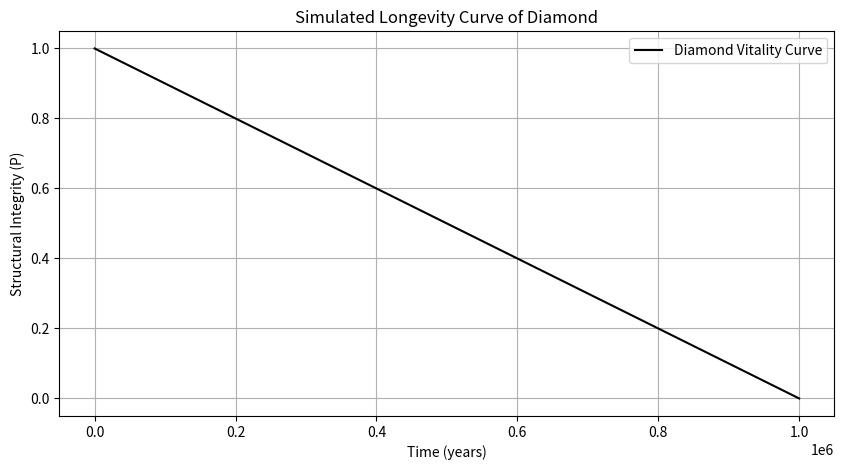
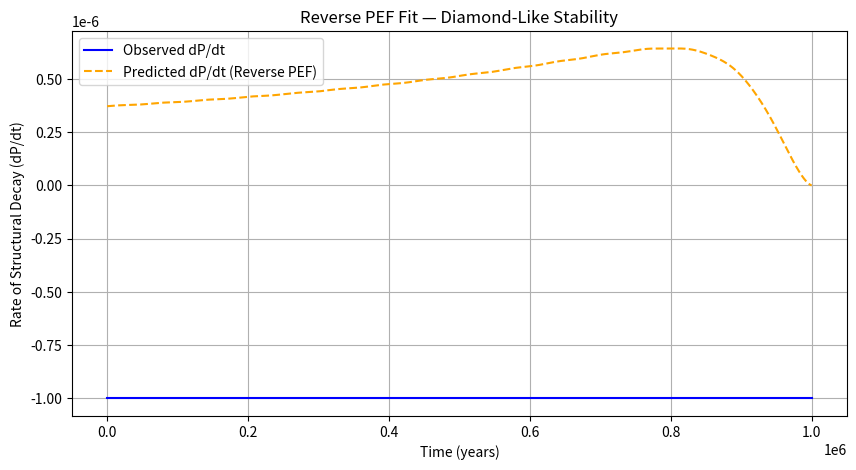

The script that saved these images, in order:
import numpy as np
import matplotlib.pyplot as plt
from scipy.optimize import curve_fit

# Step 1: Simulate ultra-stable vitality curve (Diamond)
t_data = np.linspace(0, 1e6, 1000)        # 1 million years
P_data = 1 - 1e-6 * t_data                # Very slow decay

# Step 2: Compute dP/dt from simulated data
dP_obs = np.gradient(P_data, t_data)

# Step 3: Define Reverse PEF Functional Form
def reconstructed_dP_dt(P, t, alpha, beta, a, b, c, d, omega):
    C = a * P
    S = b * np.sqrt(np.maximum(P, 0))
    E = c * P**2
    eta = d * np.sin(omega * t) + 1
    numerator = C * np.log(1 + S)
    denominator = 1 + beta * E
    return alpha * (numerator / denominator) * eta

# Step 4: Wrapper for fitting function
def fit_func(t, alpha, beta, a, b, c, d, omega):
    return reconstructed_dP_dt(P_data, t, alpha, beta, a, b, c, d, omega)

# Step 5: Fit parameters
initial_guesses = [0.01, 0.01, 1.0, 1.0, 0.01, 0.01, 0.0001]
bounds = ([0]*7, [10]*7)

popt, _ = curve_fit(
    fit_func,
    t_data,
    dP_obs,
    p0=initial_guesses,
    bounds=bounds,
    maxfev=10000
)

# Step 6: Predict dP/dt using fitted PEF parameters
dP_pred = fit_func(t_data, *popt)

# Step 7: Plot vitality curve
plt.figure(figsize=(10, 5))
plt.plot(t_data, P_data, label='Diamond Vitality Curve', color='black')
plt.xlabel('Time (years)')
plt.ylabel('Structural Integrity (P)')
plt.title('Simulated Longevity Curve of Diamond')
plt.grid(True)
plt.legend()
plt.show()

# Step 8: Plot observed vs predicted dP/dt
plt.figure(figsize=(10, 5))
plt.plot(t_data, dP_obs, label='Observed dP/dt', color='blue')
plt.plot(t_data, dP_pred, label='Predicted dP/dt (Reverse PEF)', linestyle='--', color='orange')
plt.xlabel('Time (years)')
plt.ylabel('Rate of Structural Decay (dP/dt)')
plt.title('Reverse PEF Fit — Diamond-Like Stability')
plt.grid(True)
plt.legend()
plt.show()

# Step 9: Print fitted parameters
print("🔬 Fitted PEF Parameters — Diamond Stability")
param_names = ['alpha', 'beta', 'a', 'b', 'c', 'd', 'omega']
for name, value in zip(param_names, popt):
    print(f"{name}: {value:.6f}")
